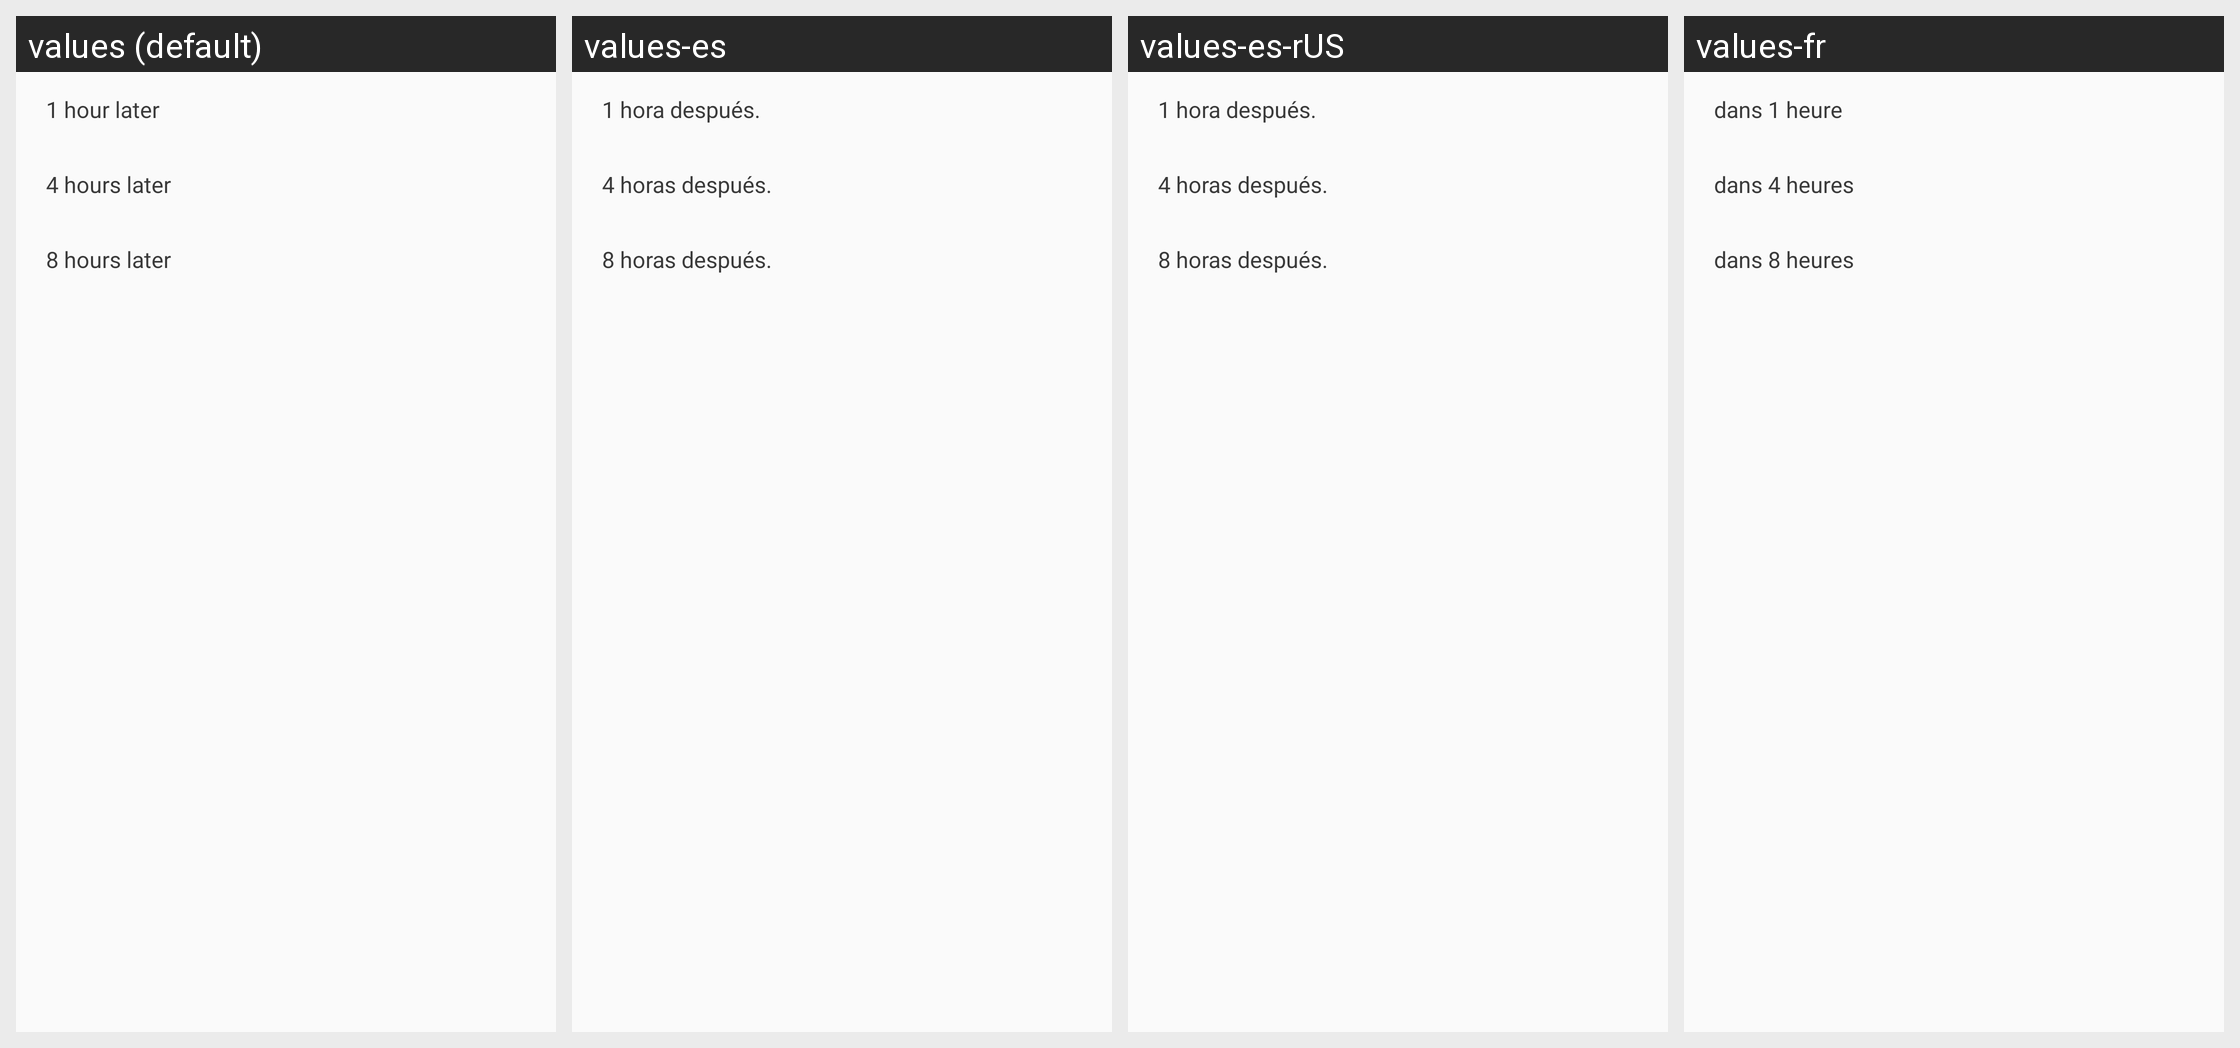

Here is an Android app screen in its default locale and in the app's own translations. Write out the translated-string differences for the strings that appear on this screen.
Android screen res/layout/install_delay_dialog_schedule_choice.xml rendered under 4 locales, left to right: values (default), values-es, values-es-rUS, values-fr. Device: Nexus 5 (rendered at 1080×1920; each locale shown at half size, 540×960, under a caption strip naming it); theme Base.AppTheme.
Other locales in the repository, not shown: values-ar, values-bg, values-bn-rIN, values-cs, values-da, values-de, values-el, values-et, values-fa-rIR, values-fi, values-hi, values-hr, values-hu, values-in, values-it, values-iw, values-ja, values-ko, values-lt, values-lv, values-nb, values-nl, values-pl, values-pt-rBR, values-pt-rPT, values-ro, values-ru, values-sk, values-sl, values-sq-rAL, values-sr-rRS, values-sv, values-th, values-tr, values-uk-rUA, values-vi, values-zh-rCN, values-zh-rHK, values-zh-rTW.
Strings drawn on this screen, with the default value and each locale's value (text and hints the layout hard-codes, and strings that could not be matched under every locale, appear in the picture but are not listed):

pop_install_schedule1
  values: 1 hour later
  values-es: 1 hora después.
  values-es-rUS: 1 hora después.
  values-fr: dans 1 heure

pop_install_schedule2
  values: 4 hours later
  values-es: 4 horas después.
  values-es-rUS: 4 horas después.
  values-fr: dans 4 heures

pop_install_schedule3
  values: 8 hours later
  values-es: 8 horas después.
  values-es-rUS: 8 horas después.
  values-fr: dans 8 heures
